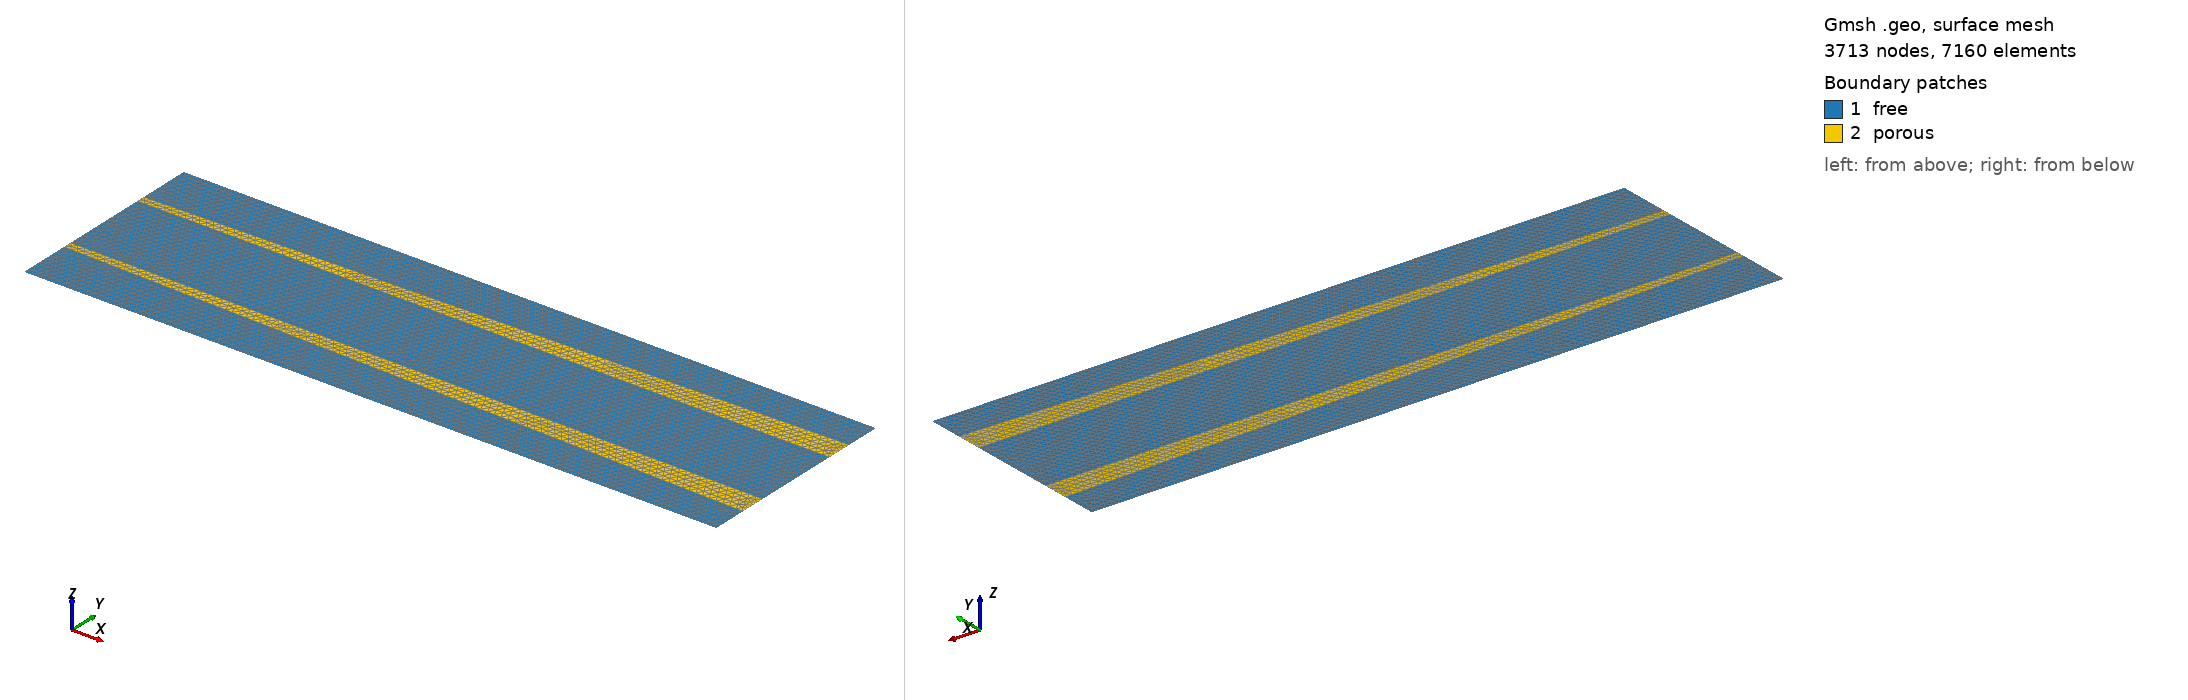

Gmsh geometry script, surface-meshed: 3713 nodes, 7160 surface elements. Boundary patches (legend numbers): 1 free, 2 porous. Left view from above one corner, right view from below the opposite corner. Legend entries are the model's physical surfaces. The drawing asked Gmsh for element sizes between 1% and 20% of the model's largest extent; the script's own settings can give other sizes.

=== DPF.geo (drawn) ===
// Gmsh project created on Sun Aug 01 16:16:26 2021
SetFactory("OpenCASCADE");
//+
f=0.06;
Point(1) = {-4, -0.5, 0, f};
//+
Point(2) = {4, -0.5, 0, f};
//+
Point(3) = {4, 0.5, 0, f};
//+
Point(4) = {-4, 0.5, 0, f};
//+
Point(5) = {-4, 0.6, 0, f};
//+
Point(6) = {4, 0.8, 0, f};
//+
Point(7) = {4, -0.8, 0, f};
//+
Point(8) = {-4, -0.6, 0, f};
//+
Point(9) = {-4, 1.2, 0, f};
//+
Point(10) = {4, 1.2, 0, f};
//+
Point(11) = {4, -1.2, 0, f};
//+
Point(12) = {-4, -1.2, 0, f};
//+
Line(1) = {12, 8};
//+
Line(2) = {8, 1};
//+
Line(3) = {1, 4};
//+
Line(4) = {4, 5};
//+
Line(5) = {5, 9};
//+
Line(6) = {9, 10};
//+
Line(7) = {6,10};
//+
Line(8) = {11, 12};
//+
Line(9) = {4, 3};
//+
Line(10) = {3, 2};
//+
Line(11) = {2, 1};
//+
Line(12) = {5, 6};
//+
Line(13) = {6, 3};
//+
Line(14) = {2, 7};
//+
Line(15) = {7, 8};
//+
Line(16) = {7, 11};
//+

//+
Physical Curve("wall", 17) = {5, 4, 2, 1, 10, 14, 13};
//+
Physical Curve("in_flow", 18) = {3};
//+
Physical Curve("out_flow", 19) = {16, 7};
//+
Curve Loop(1) = {6, -7, -12, 5};
//+
Plane Surface(1) = {1};
//+
Curve Loop(2) = {12, 13, -9, 4};
//+
Plane Surface(2) = {2};
//+
Curve Loop(3) = {9, 10, 11, 3};
//+
Plane Surface(3) = {3};
//+

//+
Curve Loop(4) = {2, -11, 14, 15};
//+
Plane Surface(4) = {4};

//+
Curve Loop(5) = {8, 1, -15, 16};
//+
Plane Surface(5) = {5};
//+
Physical Surface("free", 20) = {1, 3, 5};
//+
Physical Surface("porous", 21) = {2, 4};
//+
Physical Curve("symmetry", 22) = {6, 8};
